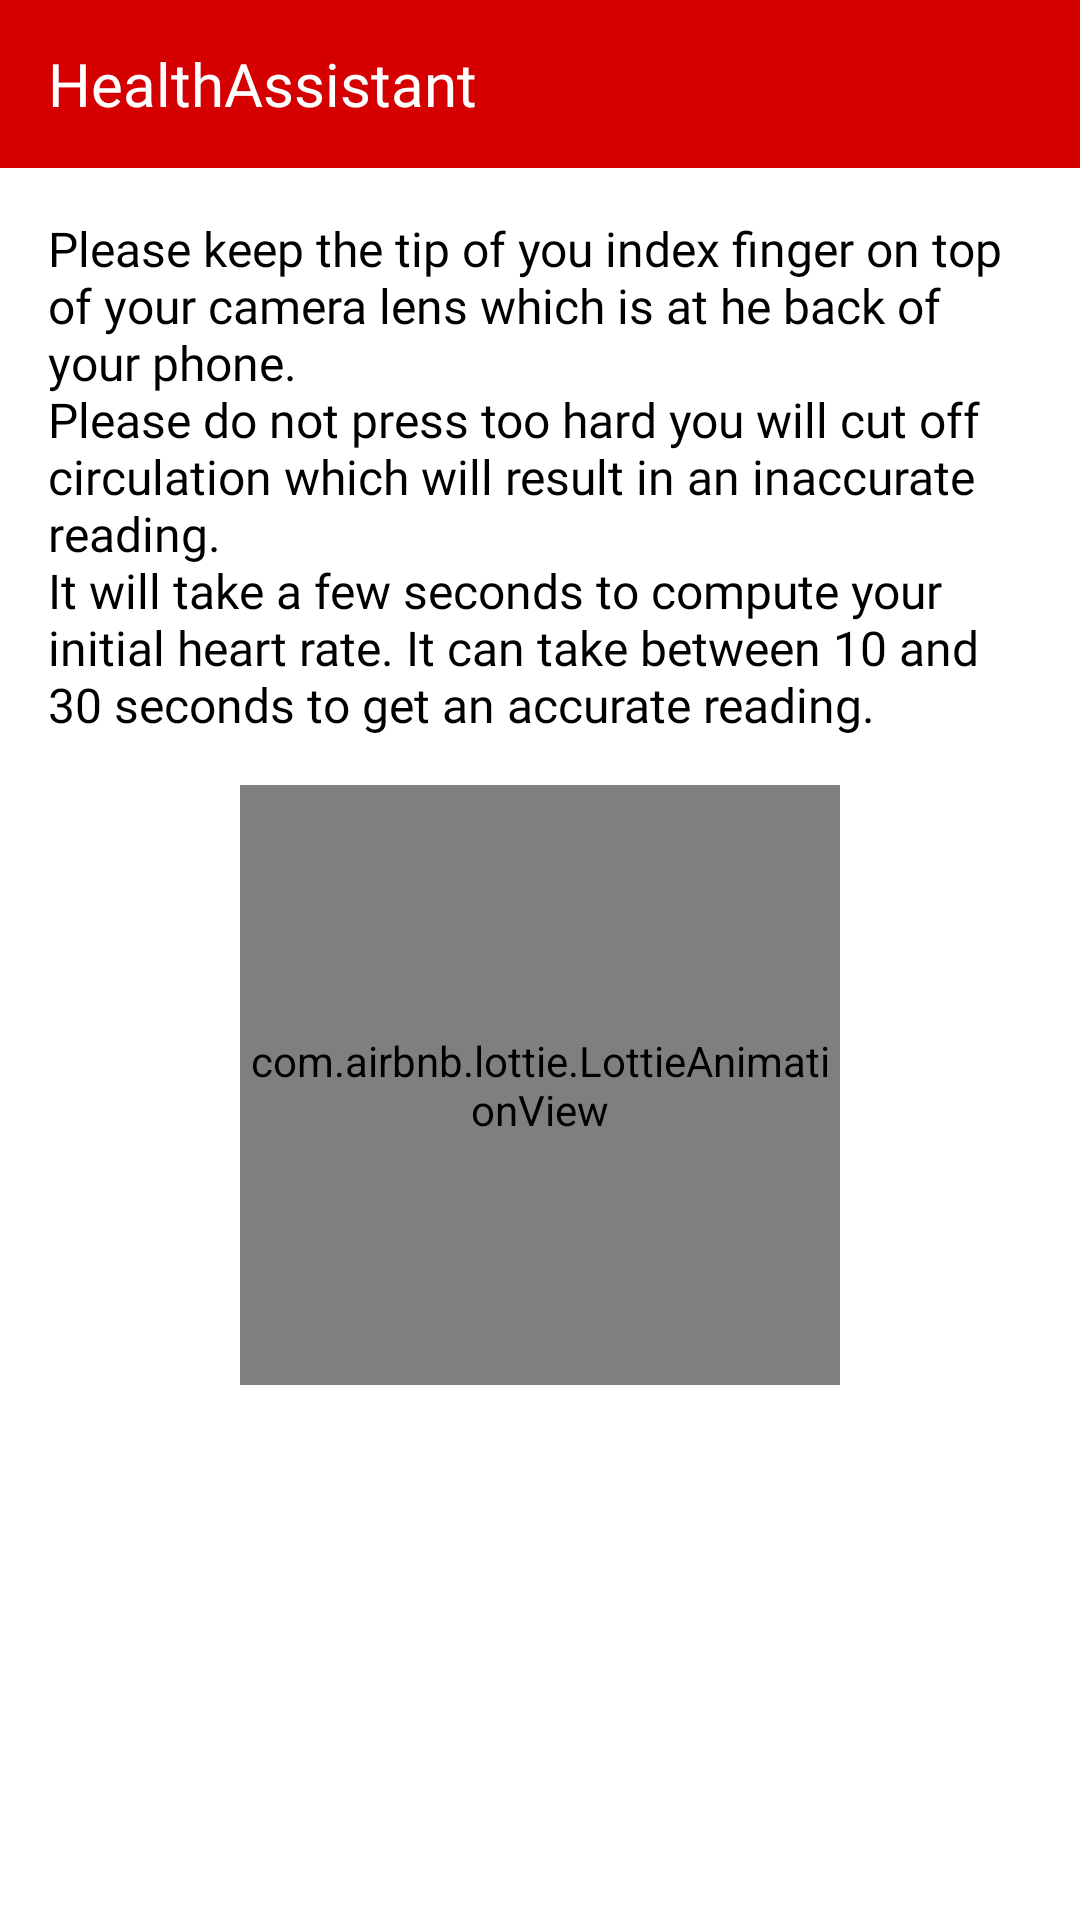

The Android layout XML behind this screen, and the referenced resources:
<!-- AndroidManifest.xml: application theme Theme.HealthAssistant -->
<!-- res/layout/activity_heart_rate_monitor.xml -->
<?xml version="1.0" encoding="utf-8"?>
<androidx.constraintlayout.widget.ConstraintLayout xmlns:android="http://schemas.android.com/apk/res/android"
    xmlns:app="http://schemas.android.com/apk/res-auto"
    xmlns:tools="http://schemas.android.com/tools"
    android:id="@+id/heart_monitor_parent"
    android:layout_width="match_parent"
    android:layout_height="match_parent"
    tools:context=".presentation.heartrate.HeartRateMonitorActivity">

    <include
        android:id="@+id/heart_monitor_app_bar"
        layout="@layout/layout_appbar"
        app:layout_constraintTop_toTopOf="parent"
        app:layout_constraintStart_toStartOf="parent"
        app:layout_constraintEnd_toEndOf="parent"/>

    <androidx.appcompat.widget.AppCompatTextView
        android:id="@+id/heart_monitor_instruction_tv"
        android:layout_width="match_parent"
        android:layout_height="wrap_content"
        android:layout_margin="@dimen/dp_16"
        android:text="@string/heart_monitor_instruction"
        android:fontFamily="@font/lora_regular"
        android:textSize="@dimen/sp_16"
        android:textColor="@color/black"
        app:layout_constraintTop_toBottomOf="@+id/heart_monitor_app_bar"
        app:layout_constraintStart_toStartOf="parent"
        app:layout_constraintEnd_toEndOf="parent"/>

    <com.airbnb.lottie.LottieAnimationView
        android:id="@+id/heart_monitor_lottie"
        android:layout_width="@dimen/dp_200"
        android:layout_height="@dimen/dp_200"
        app:lottie_rawRes="@raw/heart_rate_monitor"
        app:lottie_autoPlay="true"
        app:lottie_loop="true"
        android:layout_margin="@dimen/dp_16"
        app:layout_constraintTop_toBottomOf="@+id/heart_monitor_instruction_tv"
        app:layout_constraintStart_toStartOf="parent"
        app:layout_constraintEnd_toEndOf="parent"/>

    <androidx.appcompat.widget.AppCompatTextView
        android:id="@+id/heart_monitor_value_tv"
        android:layout_width="match_parent"
        android:layout_height="wrap_content"
        android:layout_margin="@dimen/dp_16"
        android:fontFamily="@font/lora_bold"
        android:textColor="@color/black"
        android:textSize="@dimen/sp_18"
        android:gravity="center"
        app:layout_constraintTop_toBottomOf="@+id/heart_monitor_lottie"
        app:layout_constraintStart_toStartOf="parent"
        app:layout_constraintEnd_toEndOf="parent"
        tools:text="@string/heart_monitor_initializing"/>

</androidx.constraintlayout.widget.ConstraintLayout>
<!-- res/layout/layout_appbar.xml (included above) -->
<?xml version="1.0" encoding="utf-8"?>
<com.google.android.material.appbar.AppBarLayout
    xmlns:android="http://schemas.android.com/apk/res/android"
    android:layout_width="match_parent"
    android:layout_height="wrap_content"
    android:background="@color/red_a700"
    xmlns:app="http://schemas.android.com/apk/res-auto"
    xmlns:tools="http://schemas.android.com/tools">

    <androidx.appcompat.widget.Toolbar
        android:id="@+id/toolbar"
        android:layout_width="match_parent"
        android:layout_height="wrap_content"
        android:theme="@style/Theme.HealthAssistant.ToolbarTheme">

        <androidx.appcompat.widget.AppCompatTextView
            android:id="@+id/toolbar_title_tv"
            android:layout_width="match_parent"
            android:layout_height="wrap_content"
            android:textColor="@color/white"
            android:textSize="@dimen/sp_20"
            android:fontFamily="@font/lora_bold"
            android:layout_marginTop="@dimen/dp_8"
            android:layout_marginBottom="@dimen/dp_8"
            android:layout_marginEnd="@dimen/dp_8"
            app:layout_constraintTop_toTopOf="parent"
            app:layout_constraintStart_toStartOf="parent"
            app:layout_constraintEnd_toEndOf="parent"
            app:layout_constraintBottom_toBottomOf="parent"
            tools:text="@string/app_name"/>

    </androidx.appcompat.widget.Toolbar>

</com.google.android.material.appbar.AppBarLayout>
<!-- resources referenced by this layout -->
<resources>
  <color name="black">#FF000000</color>
  <color name="red_a700">#FFD50000</color>
  <color name="white">#FFFFFFFF</color>
  <dimen name="dp_16">16dp</dimen>
  <dimen name="dp_200">200dp</dimen>
  <dimen name="dp_8">8dp</dimen>
  <dimen name="sp_16">16sp</dimen>
  <dimen name="sp_18">18sp</dimen>
  <dimen name="sp_20">20sp</dimen>
  <string name="app_name">HealthAssistant</string>
  <string name="heart_monitor_initializing">Reading your heart rate… \nPlease do not remove your finger</string>
  <string name="heart_monitor_instruction">Please keep the tip of you index finger on top of your camera lens which is at he back of your phone.\nPlease do not press too hard you will cut off circulation which will result in an inaccurate reading.\nIt will take a few seconds to compute your initial heart rate. It can take between 10 and 30 seconds to get an accurate reading.</string>
  <style name="Theme.HealthAssistant.ToolbarTheme">
          <item name="colorControlNormal">@color/white</item>
      </style>
  <style name="Theme.HealthAssistant" parent="Theme.MaterialComponents.Light.DarkActionBar">
          
          <item name="colorPrimary">@color/red_500</item>
          <item name="colorPrimaryVariant">@color/red_700</item>
          <item name="colorOnPrimary">@color/white</item>
          
          <item name="colorSecondary">@color/red_a400</item>
          <item name="colorSecondaryVariant">@color/red_a700</item>
          <item name="colorOnSecondary">@color/white</item>
          
          <item name="android:statusBarColor" tools:targetApi="l">?attr/colorPrimaryVariant</item>
          
          <item name="windowActionBar">false</item>
          <item name="windowNoTitle">true</item>
      </style>
  <color name="red_500">#FFF44336</color>
  <color name="red_700">#FFD32F2F</color>
  <color name="red_a400">#FFFF1744</color>
</resources>
